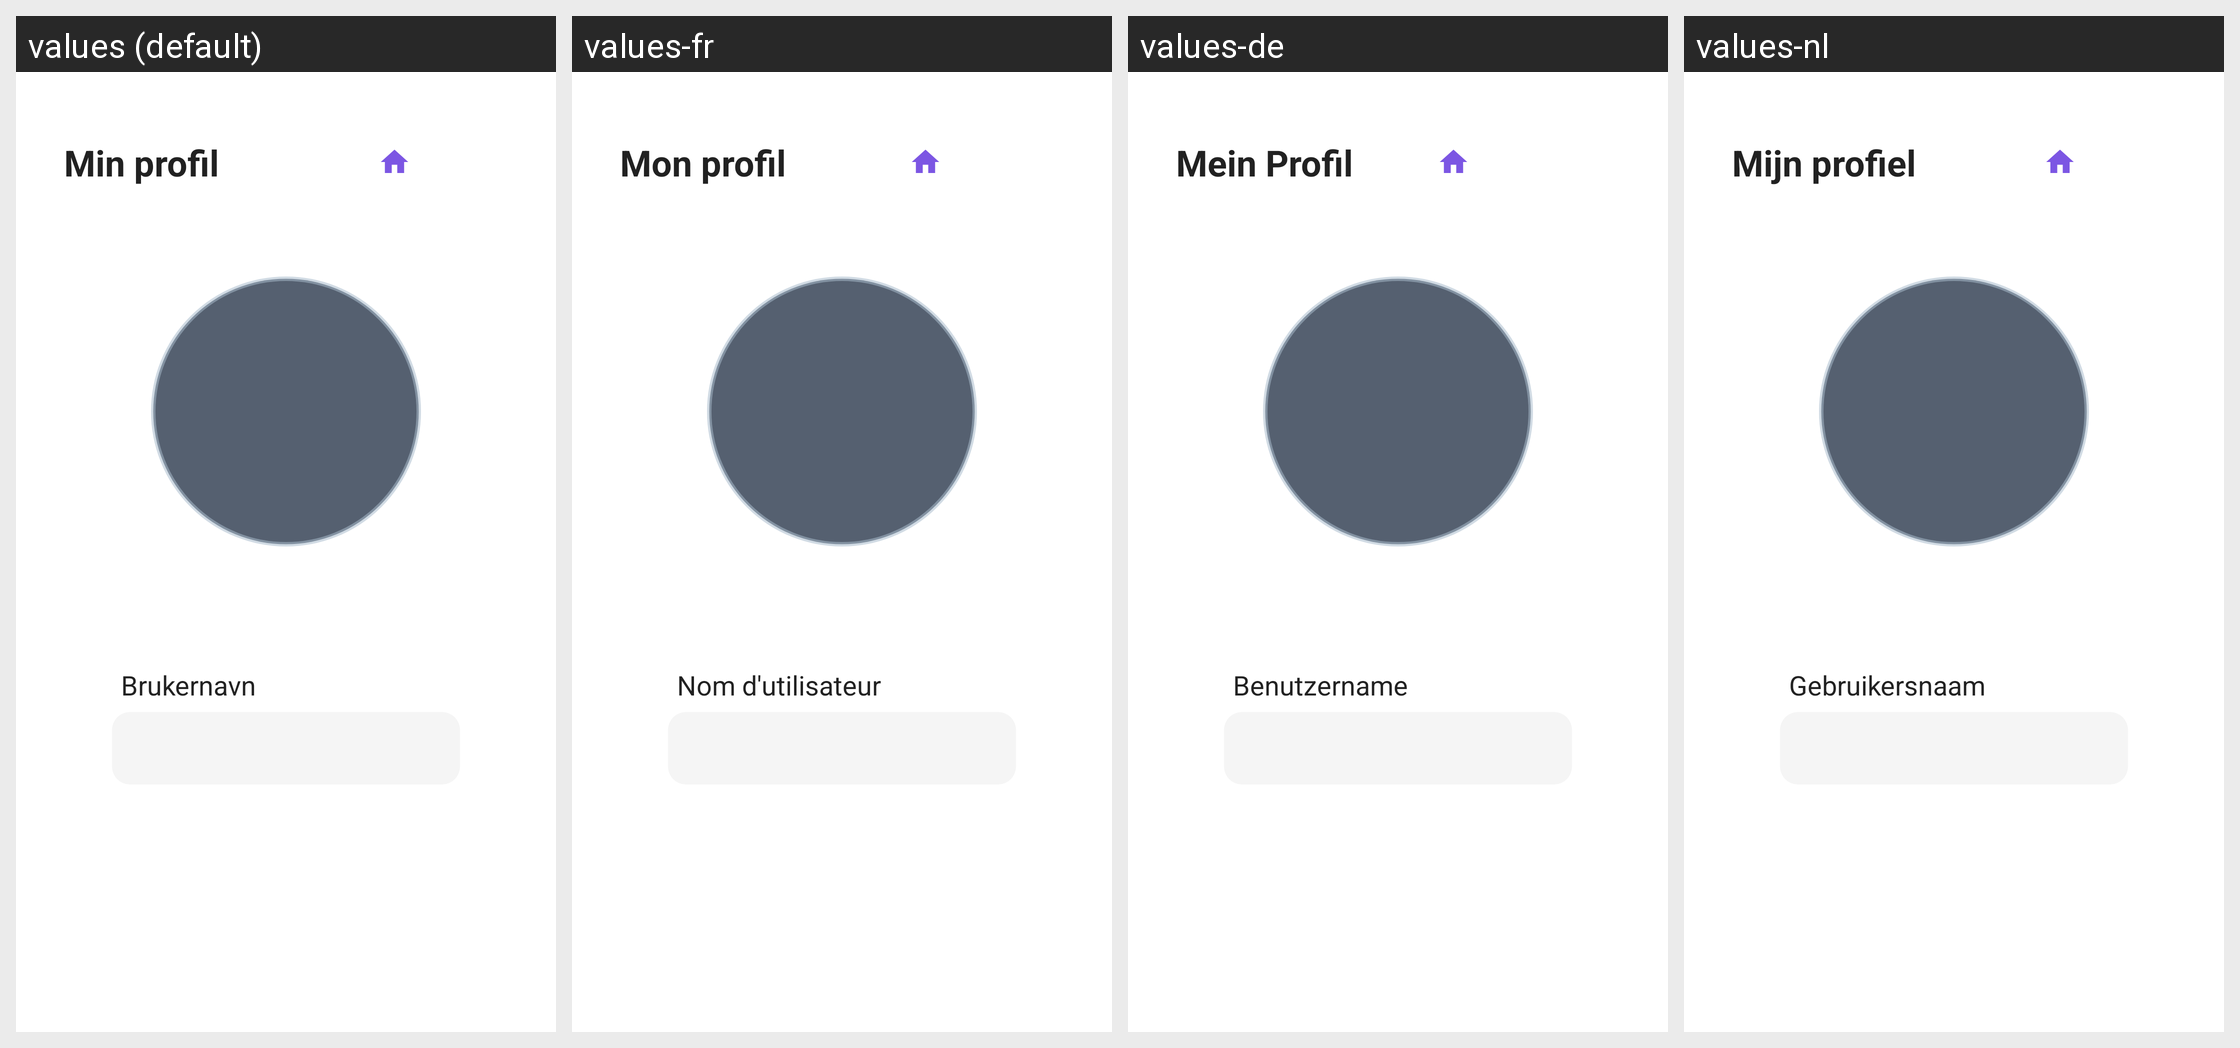

This grid shows one Android layout under several languages. Give, for every string resource on the screen, its name, the default text and each shown locale's text.
Android screen res/layout/fragment_profile.xml rendered under 4 locales, left to right: values (default), values-fr, values-de, values-nl. Device: Nexus 5 (rendered at 1080×1920; each locale shown at half size, 540×960, under a caption strip naming it); theme Theme.TV_caller_app.
Other locales in the repository, not shown: values-en, values-fi, values-sv.
Strings drawn on this screen, with the default value and each locale's value (text and hints the layout hard-codes, and strings that could not be matched under every locale, appear in the picture but are not listed):

profile_title
  values: Min profil
  values-fr: Mon profil
  values-de: Mein Profil
  values-nl: Mijn profiel

username_label
  values: Brukernavn
  values-fr: Nom d'utilisateur
  values-de: Benutzername
  values-nl: Gebruikersnaam
